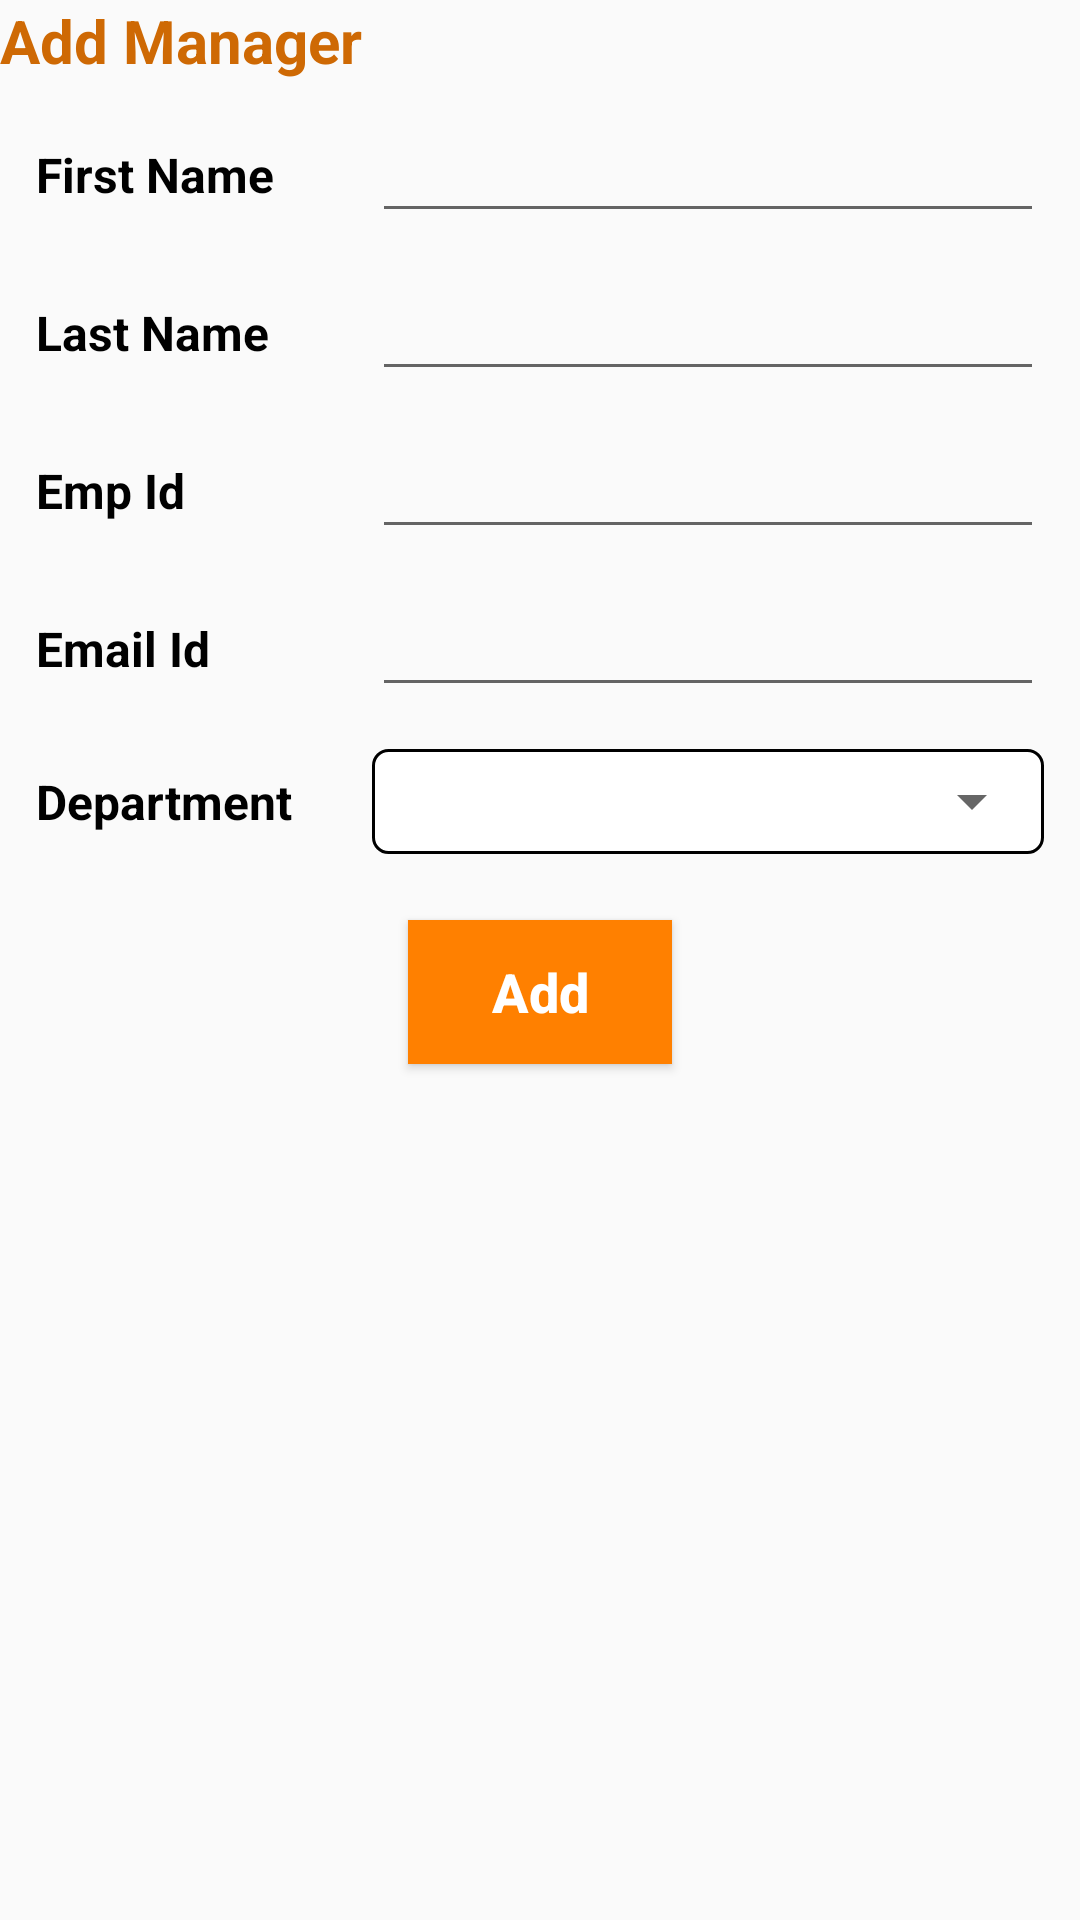

Here is an Android app screen rendered from its layout file. Give the layout XML and the strings, colors and styles it references.
<!-- AndroidManifest.xml: application theme AppTheme -->
<!-- res/layout/add_new_manager.xml -->
<?xml version="1.0" encoding="utf-8"?>
<LinearLayout xmlns:android="http://schemas.android.com/apk/res/android"
              android:layout_width="match_parent"
              android:layout_height="match_parent"
              android:orientation="vertical"
              android:layout_margin="10dp">

    <TextView
        android:layout_width="match_parent"
        android:layout_height="wrap_content"
        android:text="Add Manager"
        android:textSize="@dimen/text_size_20"
        android:textStyle="bold"
        android:textAllCaps="false"
        android:textColor="@color/colorPrimaryDark"
        />

    <LinearLayout
        android:layout_width="match_parent"
        android:layout_height="wrap_content"
        android:orientation="vertical"
        android:layout_margin="5dp">

        <LinearLayout
            android:layout_width="match_parent"
            android:layout_height="wrap_content"
            android:layout_margin="2dp"
            android:padding="5dp"
            android:orientation="horizontal"
            android:gravity="center"
            android:weightSum="3">

            <TextView
                android:layout_width="match_parent"
                android:layout_height="wrap_content"
                android:layout_weight="2"
                android:text="First Name"
                android:textColor="@color/black"
                android:textSize="@dimen/text_size_16"
                android:textStyle="bold"
                android:gravity="center|left"/>

            <EditText
                android:id="@+id/firstName"
                android:layout_width="match_parent"
                android:layout_height="wrap_content"
                android:layout_weight="1"
                android:textColor="@color/black"
                android:textSize="@dimen/text_size_16"/>

        </LinearLayout>

        <LinearLayout
            android:layout_width="match_parent"
            android:layout_height="wrap_content"
            android:layout_margin="2dp"
            android:padding="5dp"
            android:orientation="horizontal"
            android:weightSum="3">

            <TextView
                android:layout_width="match_parent"
                android:layout_height="match_parent"
                android:layout_weight="2"
                android:text="Last Name"
                android:textColor="@color/black"
                android:textSize="@dimen/text_size_16"
                android:textStyle="bold"
                android:gravity="center|left"/>

            <EditText
                android:id="@+id/lastName"
                android:layout_width="match_parent"
                android:layout_height="wrap_content"
                android:layout_weight="1"
                android:textColor="@color/black"
                android:textSize="@dimen/text_size_16"/>

        </LinearLayout>

        <LinearLayout
            android:layout_width="match_parent"
            android:layout_height="wrap_content"
            android:layout_margin="2dp"
            android:padding="5dp"
            android:orientation="horizontal"
            android:weightSum="3">

            <TextView
                android:layout_width="match_parent"
                android:layout_height="match_parent"
                android:layout_weight="2"
                android:text="Emp Id"
                android:textColor="@color/black"
                android:textSize="@dimen/text_size_16"
                android:textStyle="bold"
                android:gravity="center|left"/>

            <EditText
                android:id="@+id/empId"
                android:layout_width="match_parent"
                android:layout_height="wrap_content"
                android:layout_weight="1"
                android:inputType="number"
                android:textColor="@color/black"
                android:textSize="@dimen/text_size_16"/>

        </LinearLayout>

        <LinearLayout
            android:layout_width="match_parent"
            android:layout_height="wrap_content"
            android:layout_margin="2dp"
            android:padding="5dp"
            android:orientation="horizontal"
            android:weightSum="3">

            <TextView
                android:layout_width="match_parent"
                android:layout_height="match_parent"
                android:layout_weight="2"
                android:text="Email Id"
                android:textColor="@color/black"
                android:textSize="@dimen/text_size_16"
                android:textStyle="bold"
                android:gravity="center|left"/>

            <EditText
                android:id="@+id/emailId"
                android:layout_width="match_parent"
                android:layout_height="wrap_content"
                android:layout_weight="1"
                android:inputType="textEmailAddress"
                android:textColor="@color/black"
                android:textSize="@dimen/text_size_16"/>

        </LinearLayout>

        <LinearLayout
            android:layout_width="match_parent"
            android:layout_height="wrap_content"
            android:layout_margin="2dp"
            android:padding="5dp"
            android:orientation="horizontal"
            android:weightSum="3">

            <TextView
                android:layout_width="match_parent"
                android:layout_height="match_parent"
                android:layout_weight="2"
                android:text="Department"
                android:textColor="@color/black"
                android:textSize="@dimen/text_size_16"
                android:textStyle="bold"
                android:gravity="center|left"/>

            <LinearLayout
                android:layout_width="match_parent"
                android:layout_height="wrap_content"
                android:layout_weight="1"
                android:background="@drawable/white_background_with_black_border">

                <Spinner
                    android:id="@+id/departmentSpinner"
                    android:layout_width="match_parent"
                    android:layout_height="35dp">

                </Spinner>

            </LinearLayout>
        </LinearLayout>
        <EditText
            android:layout_width="match_parent"
            android:layout_height="wrap_content"
            android:hint="other department"
            android:padding="10dp"
            android:visibility="gone"
            android:background="@drawable/white_background_with_black_border"
            android:id="@+id/otherDepartment"/>



    </LinearLayout>

    <Button
        android:id="@+id/addNewManager"
        android:layout_width="wrap_content"
        android:layout_height="wrap_content"
        android:text="Add"
        android:layout_marginTop="10dp"
        android:background="@color/colorPrimary"
        android:textColor="@color/white"
        android:textSize="18sp"
        android:textAllCaps="false"
        android:textStyle="bold"
        android:layout_gravity="center"/>

</LinearLayout>
<!-- resources referenced by this layout -->
<resources>
  <color name="black">#000000</color>
  <color name="colorPrimary">#ff8000</color>
  <color name="colorPrimaryDark">#ce6904</color>
  <color name="white">#FFFFFF</color>
  <dimen name="text_size_16">16dp</dimen>
  <dimen name="text_size_20">20dp</dimen>
  <!-- drawable white_background_with_black_border (drawable) -->
  <?xml version="1.0" encoding="utf-8"?>
  <shape
      xmlns:android="http://schemas.android.com/apk/res/android"
      android:shape="rectangle">
  
      <corners android:radius="5dp"/>
  
      <stroke android:width="1dp" android:color="@color/black"/>
  
      <solid android:color="@color/white"/>
  </shape>
  <style name="AppTheme" parent="Theme.AppCompat.Light.NoActionBar">
          
          <item name="colorPrimary">@color/colorPrimary</item>
          <item name="colorPrimaryDark">@color/colorPrimaryDark</item>
          <item name="colorAccent">@color/colorAccent</item>
      </style>
  <color name="colorAccent">#ff8000</color>
</resources>
